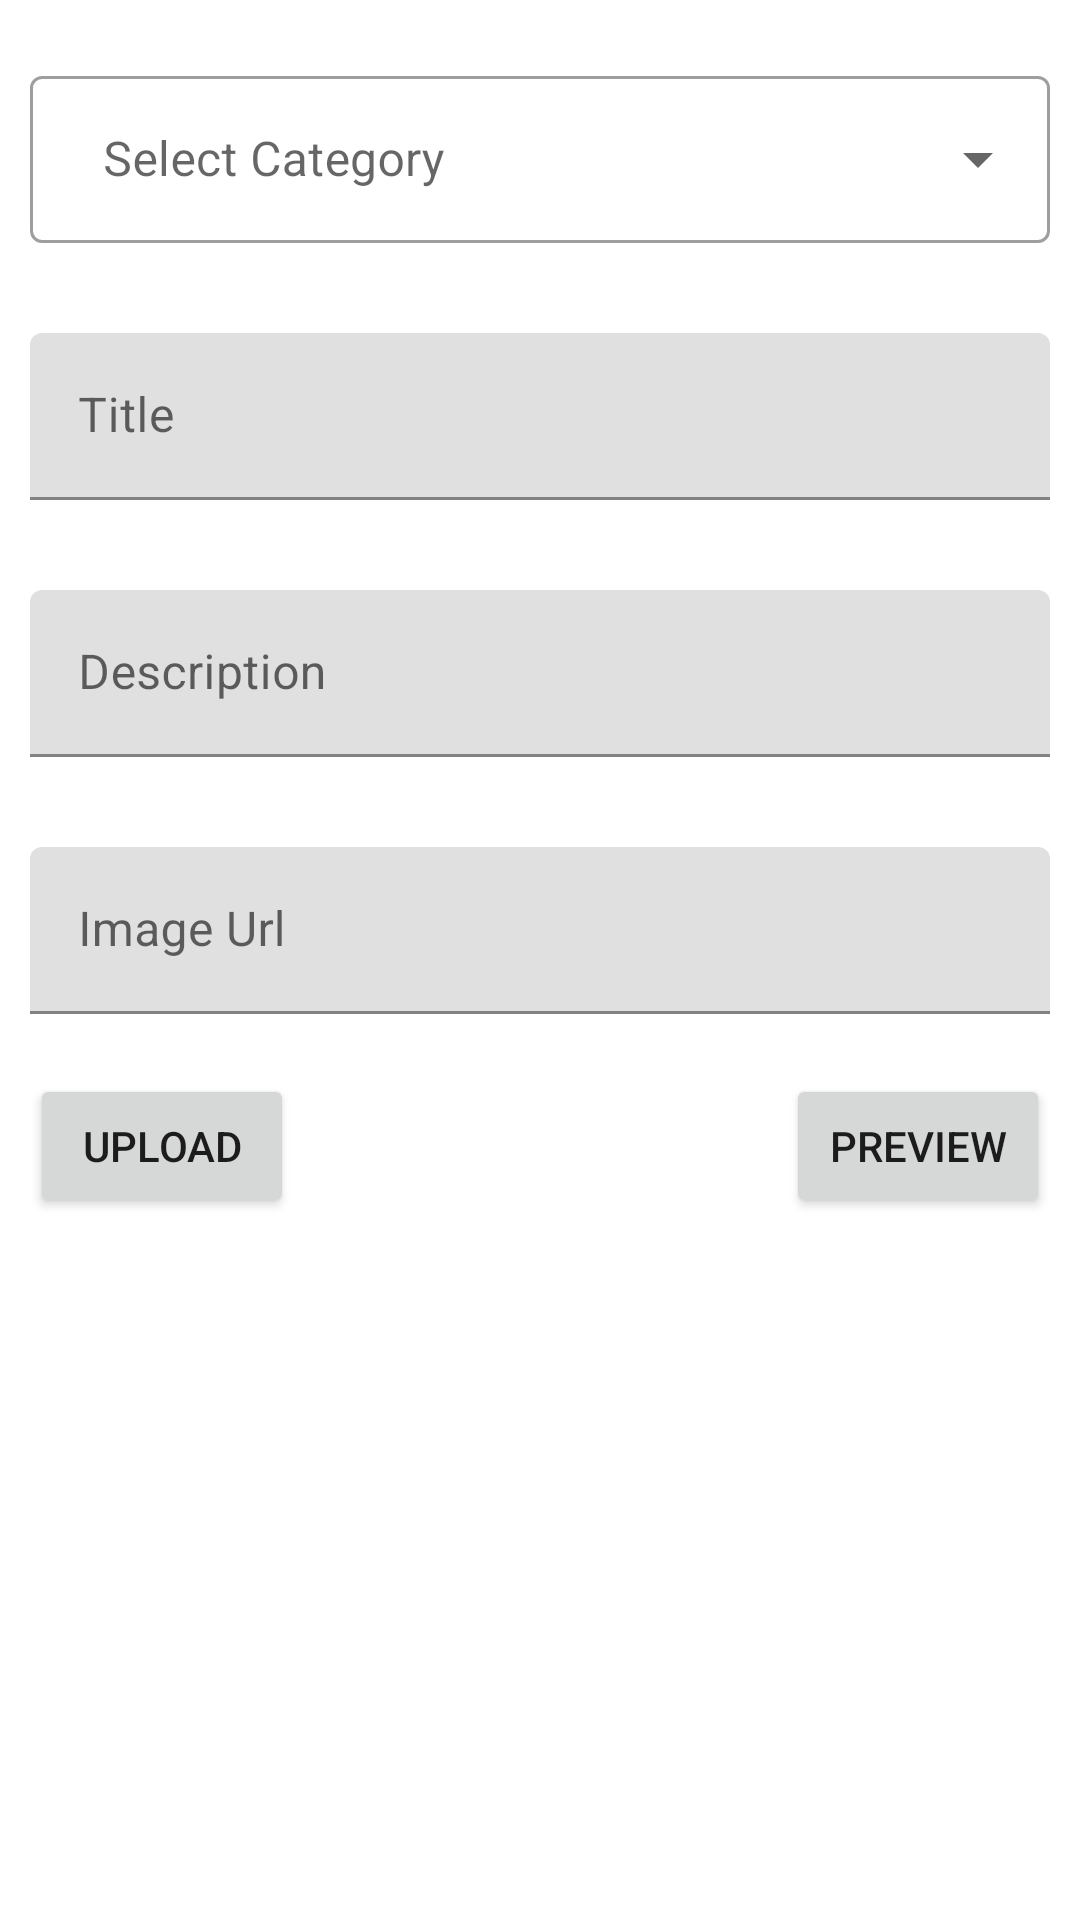

Here is an Android app screen rendered from its layout file. Give the layout XML and the strings, colors and styles it references.
<!-- AndroidManifest.xml: application theme Theme.FlashGoalsAdmin -->
<!-- res/layout/fragment_upload.xml -->
<?xml version="1.0" encoding="utf-8"?>
<FrameLayout xmlns:android="http://schemas.android.com/apk/res/android"
    xmlns:tools="http://schemas.android.com/tools"
    android:layout_width="match_parent"
    android:layout_height="match_parent"
    xmlns:app="http://schemas.android.com/apk/res-auto"
    tools:context="ui.view.UploadFragment">

    <ScrollView
        android:layout_width="match_parent"
        android:layout_height="match_parent">
        <LinearLayout
            android:layout_width="match_parent"
            android:layout_height="match_parent"
            android:orientation="vertical">

            <com.google.android.material.textfield.TextInputLayout
                android:id="@+id/menu"
                style="@style/Widget.MaterialComponents.TextInputLayout.OutlinedBox.ExposedDropdownMenu"
                android:layout_width="match_parent"
                android:layout_height="wrap_content"
                android:layout_marginTop="20dp"
                android:hint="  Select Category">

                <AutoCompleteTextView
                    android:id="@+id/autoCompleteTextView"
                    android:layout_width="match_parent"
                    android:layout_height="match_parent"
                    android:layout_margin="10dp"
                    android:inputType="none"
                    />
            </com.google.android.material.textfield.TextInputLayout>

            <com.google.android.material.textfield.TextInputLayout
                android:id="@+id/textFieldTitle"
                android:layout_width="match_parent"
                android:layout_height="wrap_content"
                app:endIconMode="clear_text"
                android:layout_marginTop="10dp"
                android:hint="Title">

                <com.google.android.material.textfield.TextInputEditText
                    android:layout_width="match_parent"
                    android:id="@+id/etTitle"
                    android:layout_height="wrap_content"
                    android:layout_margin="10dp"
                    android:inputType="text"
                    />

            </com.google.android.material.textfield.TextInputLayout>

            <com.google.android.material.textfield.TextInputLayout
                android:id="@+id/textFieldDesc"
                android:layout_width="match_parent"
                android:layout_height="wrap_content"
                app:endIconMode="clear_text"
                android:layout_marginTop="10dp"
                android:hint="Description">

                <com.google.android.material.textfield.TextInputEditText
                    android:layout_width="match_parent"
                    android:id="@+id/etDescription"
                    android:layout_height="wrap_content"
                    android:layout_margin="10dp"
                    android:inputType="text"
                    />

            </com.google.android.material.textfield.TextInputLayout>

            <com.google.android.material.textfield.TextInputLayout
                android:id="@+id/textImageUrl"
                android:layout_width="match_parent"
                android:layout_height="wrap_content"
                app:endIconMode="clear_text"
                android:layout_marginTop="10dp"
                android:hint="Image Url">

                <com.google.android.material.textfield.TextInputEditText
                    android:layout_width="match_parent"
                    android:id="@+id/etImageUrl"
                    android:layout_height="wrap_content"
                    android:layout_margin="10dp"
                    android:inputType="text"
                    />

            </com.google.android.material.textfield.TextInputLayout>

           <RelativeLayout
               android:layout_width="wrap_content"
               android:layout_height="wrap_content"
               android:orientation="horizontal">
               <Button
                   android:id="@+id/btnPostData"
                   android:layout_width="wrap_content"
                   android:layout_height="wrap_content"
                   android:text="@string/Upload"
                   android:layout_margin="10dp"/>

               <Button
                   android:id="@+id/btnPreview"
                   android:layout_width="wrap_content"
                   android:layout_height="wrap_content"
                   android:layout_alignParentEnd="true"
                   android:drawableLeft="@drawable/ic_preview"
                   android:text="@string/Preview"
                   android:scaleType="centerCrop"
                   android:layout_margin="10dp"/>

           </RelativeLayout>


        </LinearLayout>
    </ScrollView>



</FrameLayout>
<!-- resources referenced by this layout -->
<resources>
  <string name="Preview">Preview</string>
  <string name="Upload">Upload</string>
  <style name="Theme.FlashGoalsAdmin" parent="Theme.MaterialComponents.DayNight.NoActionBar">
          
          <item name="colorPrimary">@color/purple_500</item>
          <item name="colorPrimaryVariant">@color/black</item>
          <item name="colorOnPrimary">@color/white</item>
          
          <item name="colorSecondary">@color/teal_200</item>
          <item name="colorSecondaryVariant">@color/teal_700</item>
          <item name="colorOnSecondary">@color/black</item>
          
          <item name="android:statusBarColor" tools:targetApi="l">?attr/colorPrimaryVariant</item>
          
      </style>
  <color name="purple_500">#FF6200EE</color>
  <color name="black">#FF000000</color>
  <color name="white">#FFFFFFFF</color>
  <color name="teal_200">#FF03DAC5</color>
  <color name="teal_700">#FF018786</color>
</resources>
